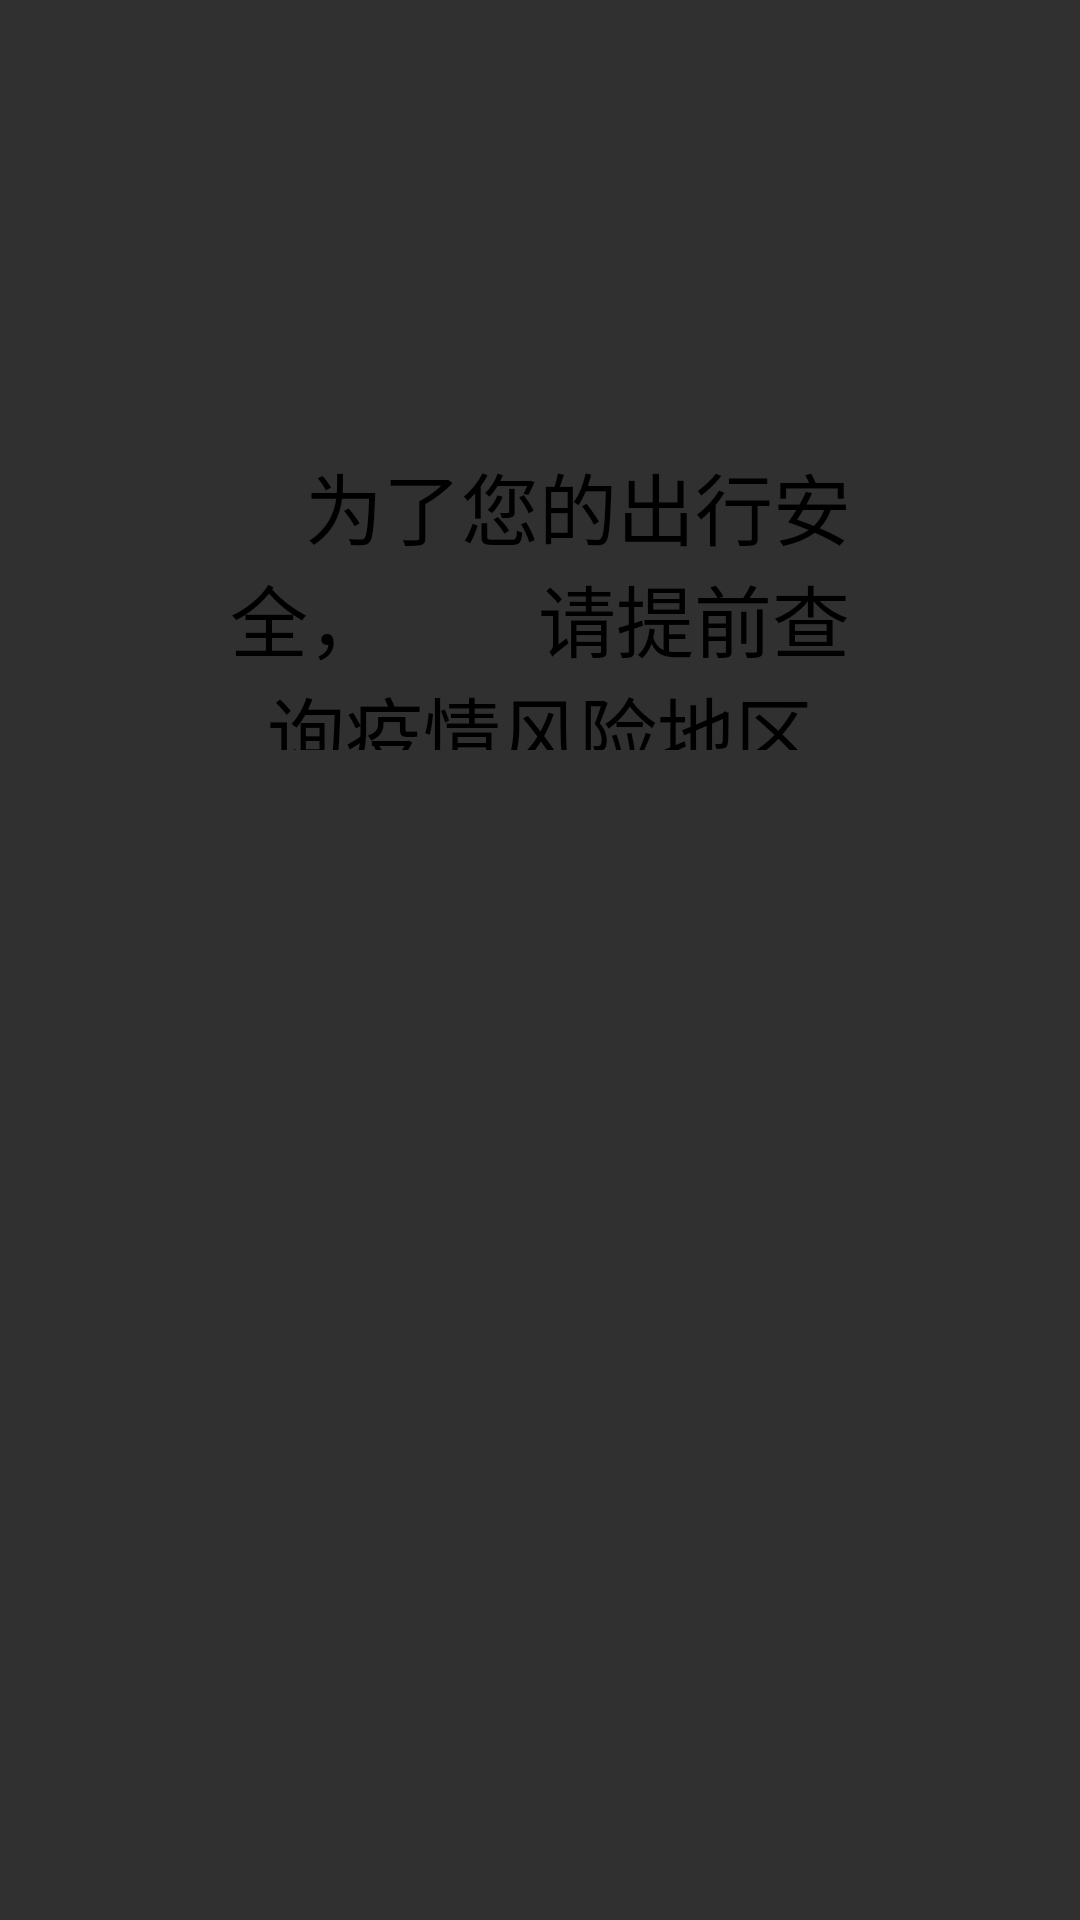

Layout XML and referenced resources for this Android screen:
<!-- AndroidManifest.xml: application theme Theme.AppCompat.NoActionBar -->
<!-- res/layout/fragment_yiqing.xml -->
<?xml version="1.0" encoding="utf-8"?>

<FrameLayout
    xmlns:android="http://schemas.android.com/apk/res/android"
    android:layout_width="match_parent"
    android:layout_height="match_parent"
    android:orientation="vertical"
    android:background="@drawable/yqbj">
    <LinearLayout
        android:layout_width="match_parent"
        android:layout_height="wrap_content"
        android:orientation="vertical">
        <TextView
            android:id="@+id/tv_yq"
            android:gravity="center"
            android:layout_width="match_parent"
            android:layout_height="100dp"
            android:layout_marginTop="150dp"
            android:layout_marginLeft="65dp"
            android:layout_marginRight="65dp"
            android:text="    为了您的出行安全，        请提前查询疫情风险地区"
            android:textSize="26dp"
            android:textColor="@color/Black"/>
        <ImageView
            android:layout_width="360dp"
            android:layout_height="260dp"
            android:layout_gravity="center"
            android:layout_marginTop="170dp"
            android:src="@drawable/yq1"/>
    </LinearLayout>
</FrameLayout>
<!-- resources referenced by this layout -->
<resources>
  <color name="Black">#000000</color>
</resources>
